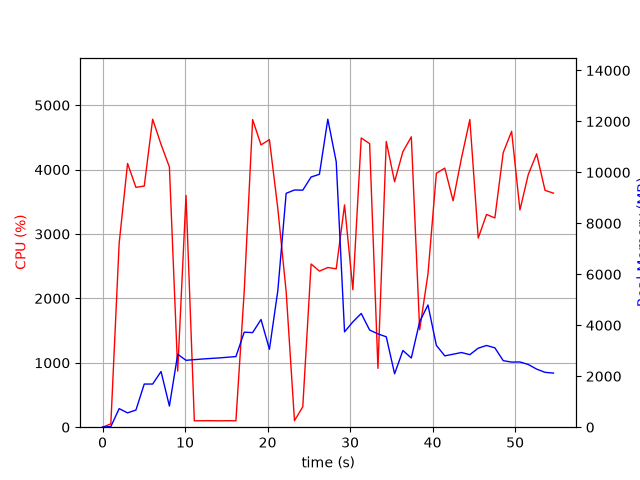

Data behind this chart, as committed beside it:
elapsed_time, nproc, cpu, mem_real, mem_virtual
4.291534423828125e-05, 1, 0.0, 7.742, 3185
1.006, 1, 51.7, 24.55, 51.28
2.013, 1, 2856, 728.4, 4904
3.032, 1, 4095, 562.6, 4920
4.048, 1, 3724, 673.3, 5504
5.054, 1, 3745, 1693, 6784
6.073, 1, 4783, 1693, 6784
7.091, 1, 4391, 2186, 8328
8.103, 1, 4040, 830.3, 9384
9.11, 1, 871.5, 2861, 10752
10.12, 1, 3599, 2625, 10968
11.12, 1, 99.3, 2651, 10968
12.13, 1, 100.3, 2677, 10968
13.14, 1, 101.2, 2698, 10968
14.15, 1, 99.2, 2719, 10968
15.16, 1, 101.2, 2745, 10968
16.16, 1, 99.2, 2771, 10968
17.17, 1, 2112, 3729, 10978
18.19, 1, 4777, 3712, 10978
19.21, 1, 4383, 4226, 10978
20.22, 1, 4466, 3057, 10978
21.24, 1, 3395, 5359, 14250
22.25, 1, 2105, 9179, 19370
23.26, 1, 101.2, 9308, 19370
24.27, 1, 317.7, 9302, 19370
25.28, 1, 2534, 9818, 19510
26.28, 1, 2424, 9925, 19575
27.3, 1, 2480, 12087, 25745
28.32, 1, 2460, 10415, 26160
29.33, 1, 3452, 3741, 26168
30.34, 1, 2135, 4133, 26168
31.35, 1, 4492, 4463, 26168
32.37, 1, 4403, 3812, 26168
33.38, 1, 913.6, 3662, 26168
34.39, 1, 4436, 3548, 26168
35.4, 1, 3812, 2096, 26248
36.4, 1, 4279, 3011, 26248
37.42, 1, 4509, 2716, 26248
38.43, 1, 1513, 4142, 26248
39.44, 1, 2381, 4796, 26248
40.46, 1, 3943, 3212, 26248
41.48, 1, 4023, 2800, 26264
42.49, 1, 3516, 2864, 26264
43.5, 1, 4176, 2931, 26264
44.52, 1, 4777, 2846, 26264
45.53, 1, 2937, 3102, 26264
46.54, 1, 3304, 3207, 26279
47.55, 1, 3249, 3115, 26287
48.56, 1, 4265, 2611, 26287
49.58, 1, 4594, 2555, 26287
50.59, 1, 3373, 2561, 26287
51.6, 1, 3923, 2462, 26297
52.61, 1, 4245, 2280, 26297
53.63, 1, 3678, 2153, 26297
54.65, 1, 3634, 2124, 26297
